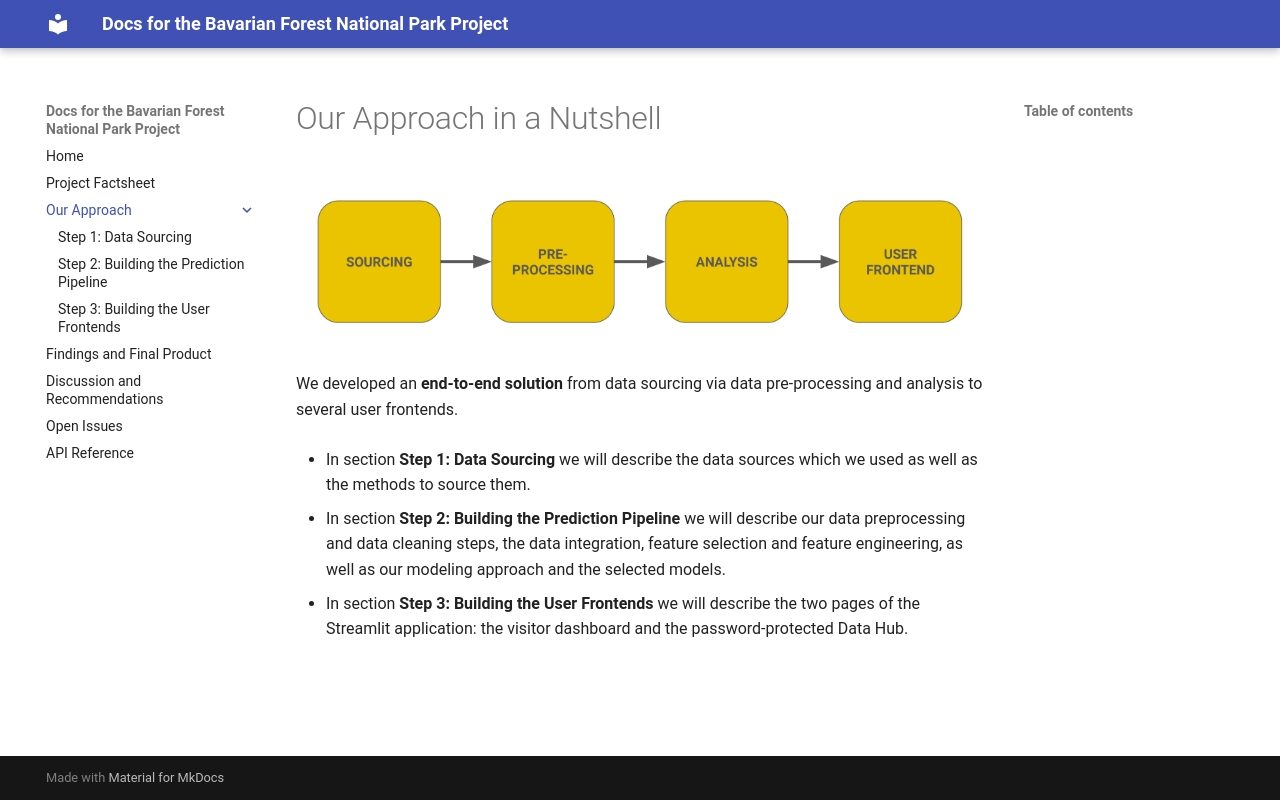

repository: wild-ecol-cons/webapp-besuchermonitoring-nationalpark-bayerischer-wald · page: approach/index.html · generator: mkdocs

# Our Approach in a Nutshell

![E2E Pipeline Overview](../asset/E2E_Pipeline_Overview.png)
---

We developed an **end-to-end solution** from data sourcing via data pre-processing and analysis to several user frontends.

- In section **Step 1: Data Sourcing** we will describe the data sources which we used as well as the methods to source them.

- In section **Step 2: Building the Prediction Pipeline** we will describe our data preprocessing and data cleaning steps, the data integration, feature selection and feature engineering, as well as our modeling approach and the selected models.

- In section **Step 3: Building the User Frontends** we will describe the two pages of the Streamlit application: the visitor dashboard and the password-protected Data Hub.
